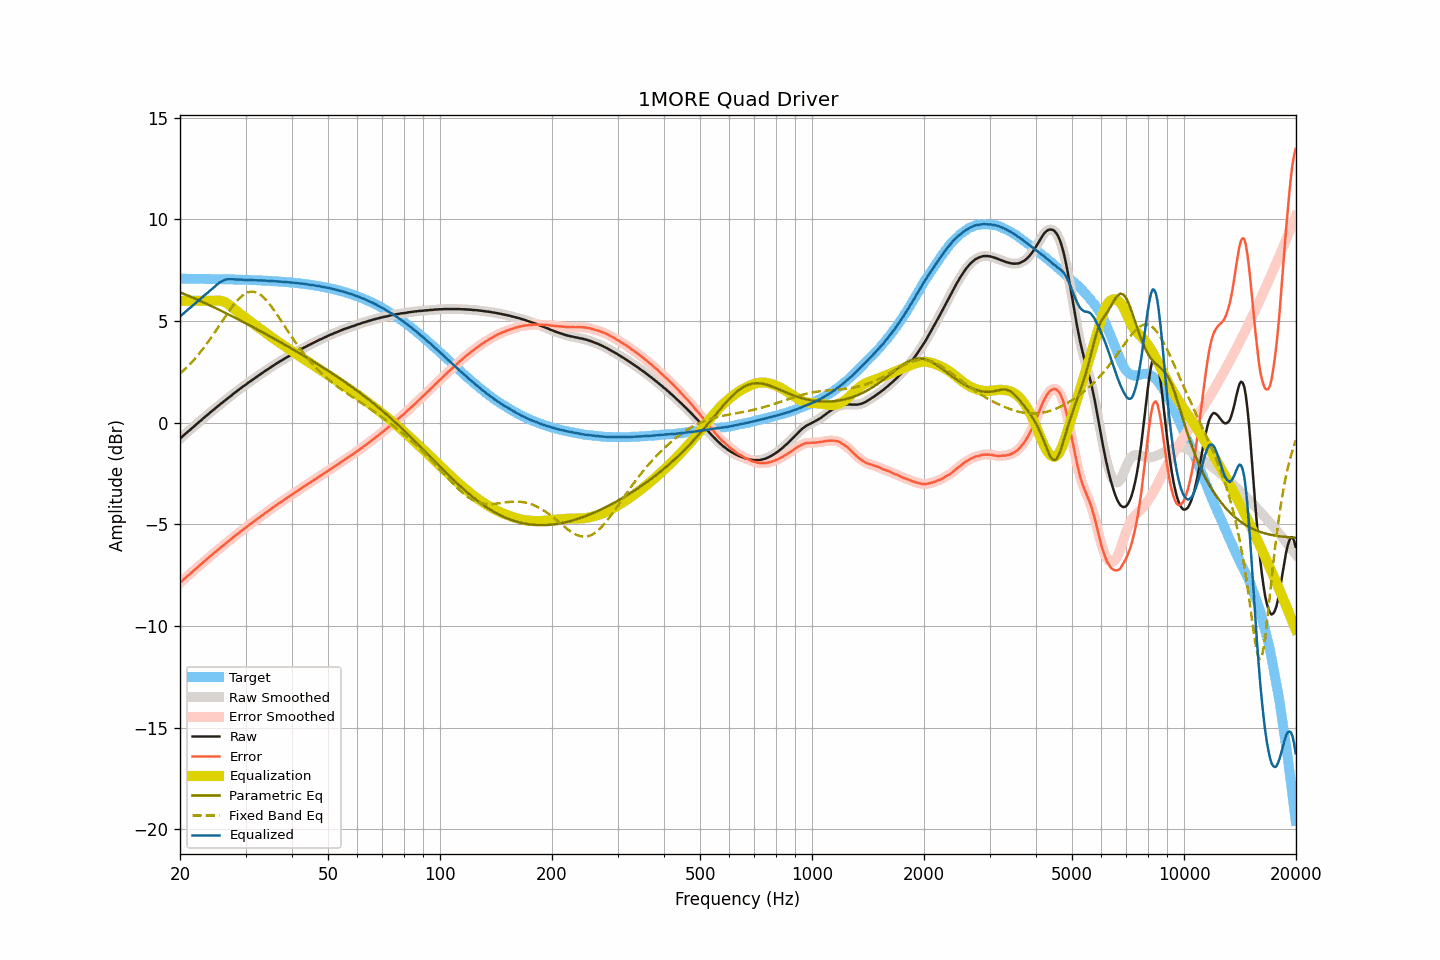

Values plotted in this chart, from the file beside it:
frequency, raw, smoothed, error, error_smoothed, equalization, parametric_eq, fixed_band_eq, equalized_raw, equalized_smoothed, target
20.00, -0.79, -0.78, -7.87, -7.87, 6.00, 6.42, 2.42, 5.21, 5.22, 7.09
20.20, -0.71, -0.71, -7.79, -7.80, 6.00, 6.39, 2.49, 5.29, 5.29, 7.09
20.40, -0.64, -0.64, -7.72, -7.72, 6.00, 6.36, 2.56, 5.36, 5.36, 7.09
20.61, -0.57, -0.56, -7.65, -7.65, 6.00, 6.32, 2.64, 5.43, 5.44, 7.09
20.81, -0.50, -0.50, -7.58, -7.58, 6.00, 6.29, 2.71, 5.50, 5.50, 7.09
21.02, -0.43, -0.43, -7.51, -7.51, 6.00, 6.26, 2.79, 5.57, 5.57, 7.09
21.23, -0.37, -0.36, -7.45, -7.45, 6.00, 6.22, 2.87, 5.63, 5.64, 7.08
21.44, -0.30, -0.30, -7.38, -7.38, 6.00, 6.19, 2.96, 5.70, 5.70, 7.08
21.66, -0.23, -0.23, -7.31, -7.31, 6.00, 6.16, 3.04, 5.77, 5.77, 7.08
21.87, -0.16, -0.16, -7.24, -7.24, 6.00, 6.12, 3.13, 5.84, 5.84, 7.08
22.09, -0.09, -0.08, -7.17, -7.17, 6.00, 6.09, 3.22, 5.91, 5.92, 7.08
22.31, -0.02, -0.02, -7.10, -7.10, 6.00, 6.05, 3.32, 5.98, 5.98, 7.08
22.54, 0.05, 0.05, -7.03, -7.03, 6.00, 6.02, 3.41, 6.05, 6.05, 7.08
22.76, 0.11, 0.12, -6.96, -6.96, 6.00, 5.98, 3.51, 6.11, 6.12, 7.08
22.99, 0.18, 0.19, -6.89, -6.89, 6.00, 5.94, 3.61, 6.18, 6.19, 7.08
23.22, 0.25, 0.25, -6.82, -6.82, 6.00, 5.91, 3.71, 6.25, 6.25, 7.08
23.45, 0.32, 0.32, -6.75, -6.76, 6.00, 5.87, 3.82, 6.32, 6.32, 7.08
23.69, 0.38, 0.39, -6.69, -6.69, 6.00, 5.83, 3.93, 6.38, 6.39, 7.07
23.92, 0.45, 0.45, -6.62, -6.62, 6.00, 5.80, 4.04, 6.45, 6.45, 7.07
24.16, 0.52, 0.52, -6.55, -6.55, 6.00, 5.76, 4.15, 6.52, 6.52, 7.07
24.40, 0.58, 0.59, -6.49, -6.48, 6.00, 5.72, 4.26, 6.58, 6.59, 7.07
24.65, 0.65, 0.65, -6.42, -6.42, 6.00, 5.69, 4.38, 6.66, 6.66, 7.07
24.89, 0.72, 0.72, -6.35, -6.35, 6.01, 5.65, 4.49, 6.72, 6.72, 7.07
25.14, 0.78, 0.78, -6.28, -6.28, 6.01, 5.61, 4.61, 6.80, 6.79, 7.07
25.39, 0.85, 0.85, -6.22, -6.22, 6.01, 5.57, 4.73, 6.86, 6.86, 7.07
25.65, 0.91, 0.91, -6.15, -6.15, 6.00, 5.53, 4.85, 6.92, 6.92, 7.06
25.91, 0.97, 0.97, -6.09, -6.09, 5.99, 5.49, 4.97, 6.96, 6.96, 7.06
26.16, 1.03, 1.04, -6.03, -6.02, 5.97, 5.46, 5.09, 7.00, 7.00, 7.06
26.43, 1.10, 1.10, -5.96, -5.96, 5.93, 5.42, 5.21, 7.04, 7.03, 7.06
26.69, 1.16, 1.16, -5.89, -5.89, 5.89, 5.38, 5.32, 7.05, 7.05, 7.06
26.96, 1.22, 1.22, -5.83, -5.83, 5.84, 5.34, 5.44, 7.06, 7.06, 7.06
27.23, 1.28, 1.28, -5.77, -5.77, 5.78, 5.30, 5.55, 7.06, 7.06, 7.05
27.50, 1.34, 1.35, -5.71, -5.71, 5.71, 5.26, 5.66, 7.06, 7.06, 7.05
27.77, 1.41, 1.41, -5.64, -5.64, 5.65, 5.22, 5.76, 7.06, 7.06, 7.05
28.05, 1.47, 1.47, -5.57, -5.57, 5.58, 5.18, 5.87, 7.05, 7.05, 7.05
28.33, 1.53, 1.53, -5.51, -5.51, 5.51, 5.14, 5.96, 7.05, 7.05, 7.05
28.62, 1.59, 1.59, -5.45, -5.45, 5.45, 5.10, 6.05, 7.04, 7.04, 7.04
28.90, 1.65, 1.65, -5.39, -5.39, 5.39, 5.06, 6.13, 7.04, 7.04, 7.04
29.19, 1.71, 1.71, -5.33, -5.33, 5.33, 5.02, 6.21, 7.04, 7.04, 7.04
29.48, 1.77, 1.77, -5.26, -5.27, 5.27, 4.97, 6.27, 7.04, 7.04, 7.04
29.78, 1.82, 1.83, -5.21, -5.21, 5.21, 4.93, 6.33, 7.03, 7.03, 7.03
30.08, 1.88, 1.88, -5.15, -5.15, 5.15, 4.89, 6.37, 7.03, 7.03, 7.03
30.38, 1.94, 1.94, -5.09, -5.09, 5.09, 4.85, 6.41, 7.03, 7.03, 7.03
30.68, 2.00, 2.00, -5.02, -5.03, 5.03, 4.81, 6.43, 7.03, 7.03, 7.03
30.99, 2.05, 2.06, -4.97, -4.97, 4.97, 4.77, 6.45, 7.02, 7.02, 7.02
31.30, 2.11, 2.11, -4.91, -4.91, 4.91, 4.72, 6.45, 7.02, 7.02, 7.02
31.61, 2.16, 2.17, -4.85, -4.85, 4.85, 4.68, 6.44, 7.01, 7.02, 7.02
31.93, 2.22, 2.22, -4.79, -4.79, 4.79, 4.64, 6.42, 7.01, 7.01, 7.01
32.24, 2.27, 2.28, -4.74, -4.74, 4.73, 4.60, 6.39, 7.01, 7.01, 7.01
32.57, 2.33, 2.33, -4.67, -4.68, 4.67, 4.55, 6.35, 7.01, 7.01, 7.01
32.89, 2.38, 2.39, -4.62, -4.62, 4.62, 4.51, 6.30, 7.00, 7.00, 7.00
33.22, 2.44, 2.44, -4.56, -4.56, 4.56, 4.47, 6.23, 7.00, 7.00, 7.00
33.55, 2.49, 2.50, -4.50, -4.50, 4.50, 4.42, 6.17, 6.99, 7.00, 7.00
33.89, 2.55, 2.55, -4.44, -4.44, 4.44, 4.38, 6.09, 7.00, 6.99, 6.99
34.23, 2.60, 2.60, -4.38, -4.39, 4.38, 4.34, 6.00, 6.99, 6.99, 6.99
34.57, 2.65, 2.65, -4.33, -4.33, 4.33, 4.29, 5.91, 6.98, 6.98, 6.98
34.92, 2.70, 2.71, -4.28, -4.27, 4.27, 4.25, 5.81, 6.97, 6.98, 6.98
35.27, 2.76, 2.76, -4.21, -4.21, 4.21, 4.21, 5.70, 6.98, 6.97, 6.97
35.62, 2.81, 2.81, -4.16, -4.16, 4.16, 4.16, 5.60, 6.97, 6.97, 6.97
35.97, 2.86, 2.86, -4.10, -4.10, 4.10, 4.12, 5.48, 6.97, 6.97, 6.96
... 635 more rows
